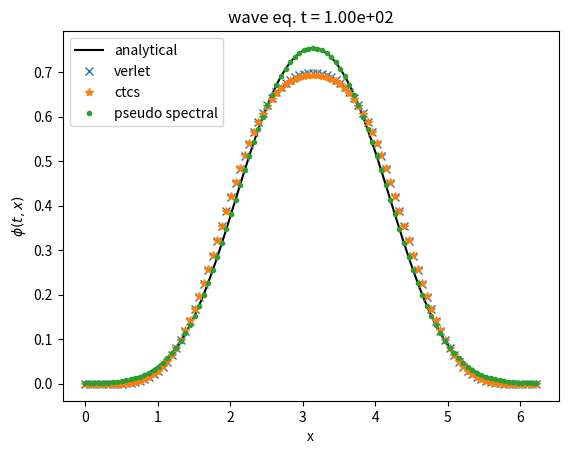

Here is the Python script that generated this plot:
import numpy as np
import matplotlib.pyplot as plt
from scipy.fft import fftfreq, fft, ifft
from scipy.integrate import solve_ivp

c = 1.0

L = 2*np.pi
N = 100
xs = np.linspace(0, L, N+1)[:-1]
dx = xs[1] - xs[0]

dt = 1e-2
tspan = 1e2
nsteps = int(np.ceil(tspan / dt))
t_end = dt * nsteps

A = 1.0
sigma = 1.0
phi0_fn = lambda x: A*np.exp(-(x - L/2)**2 / sigma**2)
phi0 = phi0_fn(xs)
phi_dot0_fn = lambda x: 0.0*x
phi_dot0 = phi_dot0_fn(xs)

C = c**2 * dt**2 / dx**2

f_R = lambda x: 0.5 * (phi_dot0_fn(x) / c + phi0_fn(x))
f_L = lambda x: phi0_fn(x) - f_R(x)
phi_fn = lambda t, x: f_L(np.mod(x - c*t, L)) + f_R(np.mod(x + c*t, L))
phi_end = phi_fn(t_end, xs)

def compute_F(phi):
    return c**2 * (np.roll(phi, 1) - 2*phi + np.roll(phi, -1)) / dx**2

def verlet_step(phi, phi_dot, F):
    phi_new = phi + dt * phi_dot + 0.5 * dt**2 * F
    F_new = compute_F(phi_new)
    phi_dot_new = phi_dot + dt * 0.5 * (F + F_new)
    return phi_new, phi_dot_new, F_new

def ctcs_step(prev_phi, phi):
    return phi, 2*phi - prev_phi + dt**2*c**2*compute_F(phi)

k = 2*np.pi*fftfreq(N, dx)

def pseudo_spectral_rhs(_, y):
    phi_fft = y[:N]
    phi_dot_fft = y[N:]
    return np.hstack([phi_dot_fft, - k**2 * phi_fft])

phi = phi0
phi_dot = phi_dot0
F = compute_F(phi)
for i in range(nsteps):
    phi, phi_dot, F = verlet_step(phi, phi_dot, F)
phi_verlet = phi

prev_phi = phi0
phi = phi0 + dt * phi_dot0
for i in range(nsteps - 1):
    prev_phi, phi = ctcs_step(prev_phi, phi)
phi_ctcs = phi

sol = solve_ivp(pseudo_spectral_rhs, (0.0, nsteps * dt),
        np.hstack([fft(phi0), fft(phi_dot0)]))
phi_pseudo_spectral = ifft(sol.y[:, -1][:N])

plt.figure()
plt.plot(xs, phi_end, label="analytical", color="k")
plt.plot(xs, phi_verlet, "x", label="verlet")
plt.plot(xs, phi_ctcs, "*", label="ctcs")
plt.plot(xs, phi_pseudo_spectral, ".", label="pseudo spectral")
plt.xlabel("x")
plt.ylabel(r"$\phi(t, x)$")
plt.legend(loc=2)
plt.title(f"wave eq. t = {t_end:.2e}")
plt.show()
